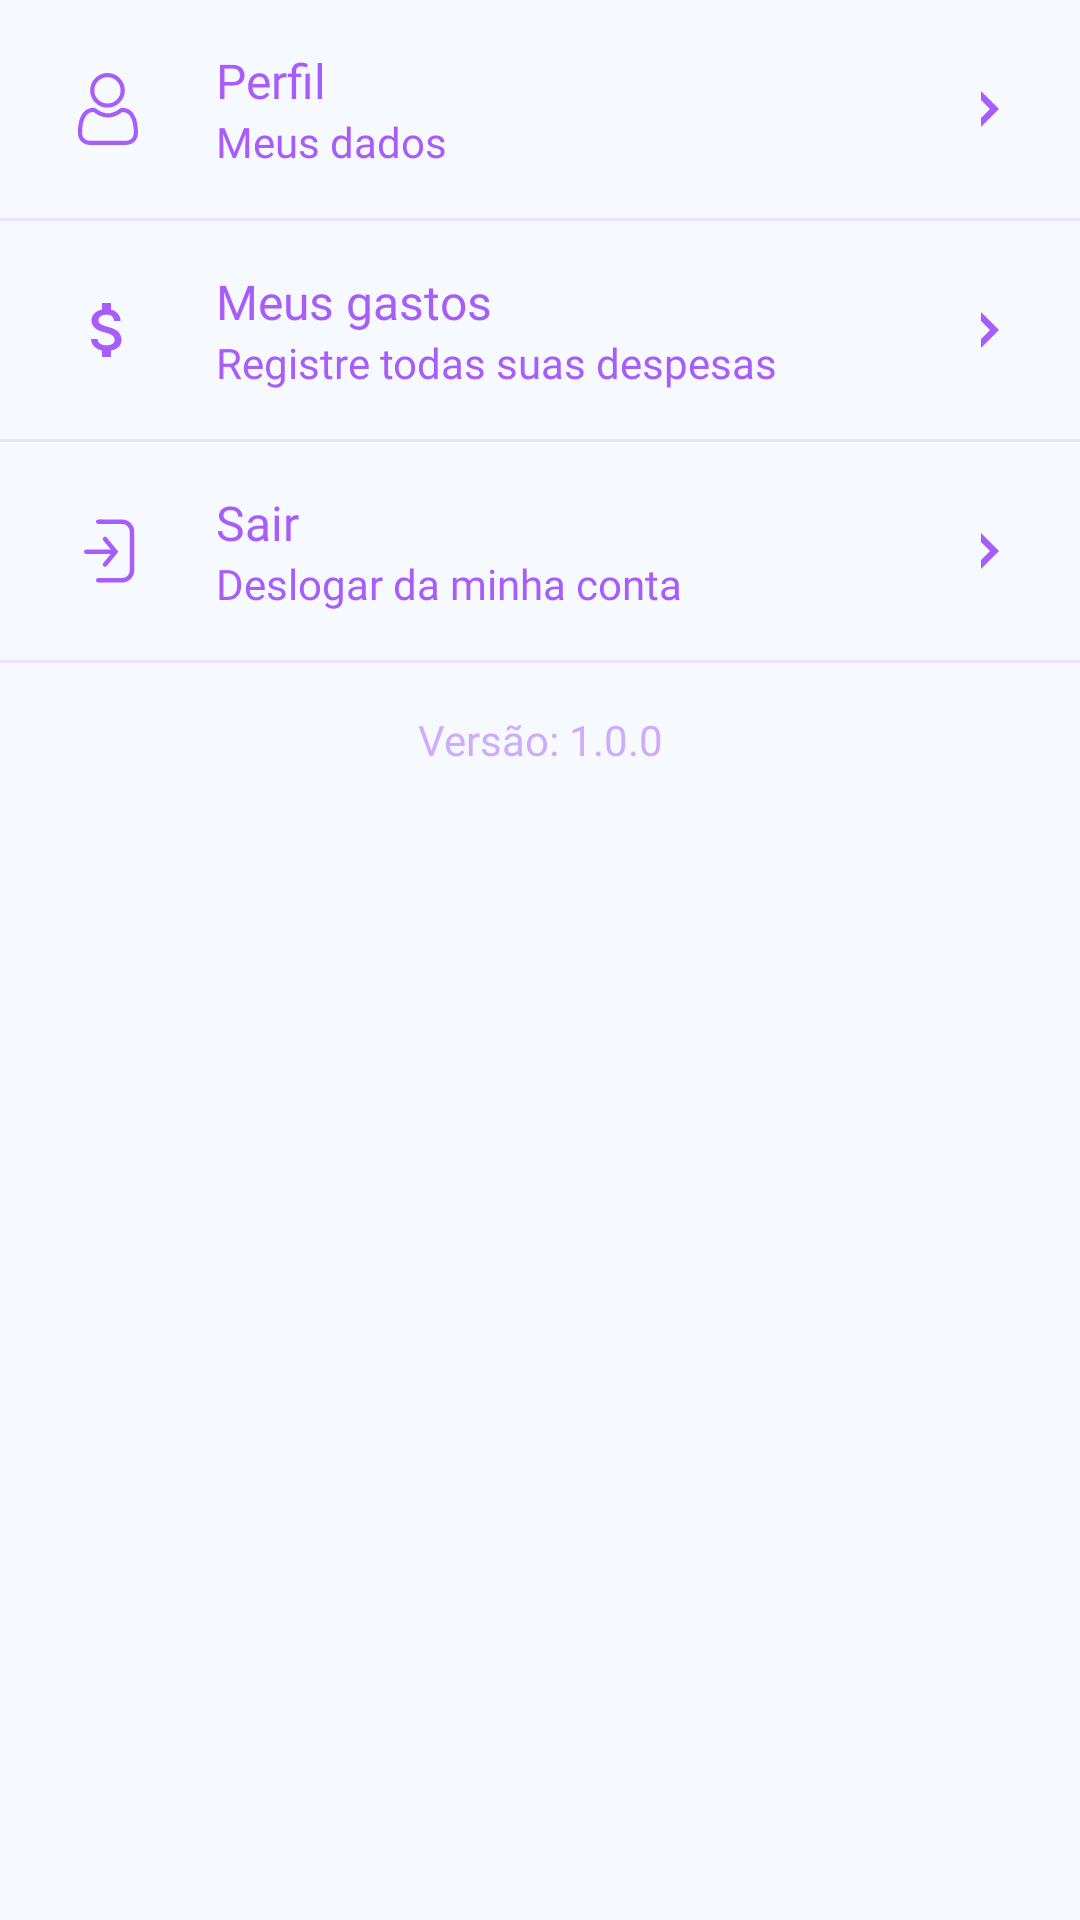

Produce the Android XML layout that renders to this screen, including the resource entries it uses.
<!-- AndroidManifest.xml: application theme Theme.ControleDeVendas -->
<!-- res/layout/fragment_account.xml -->
<?xml version="1.0" encoding="utf-8"?>
<LinearLayout xmlns:android="http://schemas.android.com/apk/res/android"
    xmlns:tools="http://schemas.android.com/tools"
    android:layout_width="match_parent"
    android:layout_height="match_parent"
    xmlns:app="http://schemas.android.com/apk/res-auto"
    tools:context=".presenter.account.AccountFragment">

    <ScrollView
        android:id="@+id/scrollView6"
        android:layout_width="match_parent"
        android:layout_height="match_parent"
        android:fillViewport="true"
        app:layout_constraintBottom_toBottomOf="parent"
        app:layout_constraintEnd_toEndOf="parent"
        app:layout_constraintStart_toStartOf="parent"
        app:layout_constraintTop_toTopOf="parent"
        tools:ignore="UselessParent">

        <LinearLayout
            android:layout_width="match_parent"
            android:layout_height="wrap_content"
            android:orientation="vertical">

            <LinearLayout
                android:id="@+id/ll_profile"
                android:layout_width="match_parent"
                android:layout_height="wrap_content"
                android:orientation="horizontal"
                android:paddingVertical="16dp">

                <ImageView
                    android:layout_width="wrap_content"
                    android:layout_height="wrap_content"
                    android:layout_gravity="center_vertical"
                    android:layout_marginStart="24dp"
                    android:src="@drawable/ic_user" />

                <LinearLayout
                    android:layout_width="0dp"
                    android:layout_height="wrap_content"
                    android:layout_marginStart="24dp"
                    android:layout_marginEnd="32dp"
                    android:layout_weight="1"
                    android:orientation="vertical">

                    <TextView
                        android:layout_width="match_parent"
                        android:layout_height="wrap_content"
                        android:text="Perfil"
                        android:textColor="@color/color_hint"
                        android:textSize="16sp"
                        android:fontFamily="@font/avenir_black"/>

                    <TextView
                        android:layout_width="match_parent"
                        android:layout_height="wrap_content"
                        android:text="Meus dados"
                        android:textColor="@color/color_hint"
                        android:fontFamily="@font/avenir_medium"/>

                </LinearLayout>

                <ImageView
                    android:layout_width="12dp"
                    android:layout_height="12dp"
                    android:layout_gravity="center_vertical"
                    android:layout_marginEnd="24dp"
                    android:src="@drawable/ic_navigation" />

            </LinearLayout>

            <include layout="@layout/divisor_vertical" />

            <LinearLayout
                android:id="@+id/ll_expenses"
                android:layout_width="match_parent"
                android:layout_height="wrap_content"
                android:orientation="horizontal"
                android:paddingVertical="16dp">

                <ImageView
                    android:layout_width="wrap_content"
                    android:layout_height="wrap_content"
                    android:layout_gravity="center_vertical"
                    android:layout_marginStart="24dp"
                    android:src="@drawable/ic_finance" />

                <LinearLayout
                    android:layout_width="0dp"
                    android:layout_height="wrap_content"
                    android:layout_marginStart="24dp"
                    android:layout_marginEnd="32dp"
                    android:layout_weight="1"
                    android:orientation="vertical">

                    <TextView
                        android:layout_width="match_parent"
                        android:layout_height="wrap_content"
                        android:text="Meus gastos"
                        android:textColor="@color/color_hint"
                        android:textSize="16sp"
                        android:fontFamily="@font/avenir_black"/>

                    <TextView
                        android:layout_width="match_parent"
                        android:layout_height="wrap_content"
                        android:text="Registre todas suas despesas"
                        android:textColor="@color/color_hint"
                        android:fontFamily="@font/avenir_medium"/>

                </LinearLayout>

                <ImageView
                    android:layout_width="12dp"
                    android:layout_height="12dp"
                    android:layout_gravity="center_vertical"
                    android:layout_marginEnd="24dp"
                    android:src="@drawable/ic_navigation" />

            </LinearLayout>

            <include layout="@layout/divisor_vertical" />

            <LinearLayout
                android:id="@+id/ll_logout"
                android:layout_width="match_parent"
                android:layout_height="wrap_content"
                android:orientation="vertical">

                <LinearLayout
                    android:layout_width="match_parent"
                    android:layout_height="wrap_content"
                    android:orientation="horizontal"
                    android:paddingVertical="16dp">

                    <ImageView
                        android:layout_width="wrap_content"
                        android:layout_height="wrap_content"
                        android:layout_gravity="center_vertical"
                        android:layout_marginStart="24dp"
                        android:src="@drawable/ic_logout" />

                    <LinearLayout
                        android:layout_width="0dp"
                        android:layout_height="wrap_content"
                        android:layout_marginStart="24dp"
                        android:layout_marginEnd="32dp"
                        android:layout_weight="1"
                        android:orientation="vertical">

                        <TextView
                            android:layout_width="match_parent"
                            android:layout_height="wrap_content"
                            android:text="@string/text_title_logout_account_fragment"
                            android:textColor="@color/color_hint"
                            android:textSize="16sp"
                            android:fontFamily="@font/avenir_black"/>

                        <TextView
                            android:layout_width="match_parent"
                            android:layout_height="wrap_content"
                            android:text="@string/text_description_logout_account_fragment"
                            android:textColor="@color/color_hint"
                            android:fontFamily="@font/avenir_medium"/>

                    </LinearLayout>

                    <ImageView
                        android:layout_width="12dp"
                        android:layout_height="12dp"
                        android:layout_gravity="center_vertical"
                        android:layout_marginEnd="24dp"
                        android:src="@drawable/ic_navigation" />

                </LinearLayout>

            </LinearLayout>

            <include layout="@layout/divisor_vertical" />

            <TextView
                android:layout_width="match_parent"
                android:layout_height="wrap_content"
                android:layout_marginTop="16dp"
                android:fontFamily="@font/avenir_medium"
                android:text="Versão: 1.0.0"
                android:textColor="@color/color_accent"
                android:textAlignment="center"/>

        </LinearLayout>

    </ScrollView>

</LinearLayout>
<!-- res/layout/divisor_vertical.xml (included above) -->
<?xml version="1.0" encoding="utf-8"?>

<LinearLayout xmlns:android="http://schemas.android.com/apk/res/android"
    android:orientation="vertical" android:layout_width="match_parent"
    android:layout_height="wrap_content">

    <ImageView
        android:layout_width="match_parent"
        android:layout_height="1dp"
        android:background="@color/color_accent"
        android:alpha="0.3"/>

</LinearLayout>
<!-- resources referenced by this layout -->
<resources>
  <color name="color_accent">#80A85CF9</color>
  <color name="color_hint">#A85CF9</color>
  <!-- drawable ic_finance (drawable) -->
  <vector xmlns:android="http://schemas.android.com/apk/res/android"
      android:width="24dp"
      android:height="24dp"
      android:viewportWidth="24"
      android:viewportHeight="24"
      android:tint="@color/color_hint">
    <path
        android:fillColor="@android:color/white"
        android:pathData="M11.8,10.9c-2.27,-0.59 -3,-1.2 -3,-2.15 0,-1.09 1.01,-1.85 2.7,-1.85 1.78,0 2.44,0.85 2.5,2.1h2.21c-0.07,-1.72 -1.12,-3.3 -3.21,-3.81V3h-3v2.16c-1.94,0.42 -3.5,1.68 -3.5,3.61 0,2.31 1.91,3.46 4.7,4.13 2.5,0.6 3,1.48 3,2.41 0,0.69 -0.49,1.79 -2.7,1.79 -2.06,0 -2.87,-0.92 -2.98,-2.1h-2.2c0.12,2.19 1.76,3.42 3.68,3.83V21h3v-2.15c1.95,-0.37 3.5,-1.5 3.5,-3.55 0,-2.84 -2.43,-3.81 -4.7,-4.4z"/>
  </vector>
  <!-- drawable ic_logout (drawable) -->
  <vector xmlns:android="http://schemas.android.com/apk/res/android"
      xmlns:tools="http://schemas.android.com/tools"
      android:width="24dp"
      android:height="24dp"
      android:viewportWidth="48"
      android:viewportHeight="48">
      <path
          android:fillColor="@color/color_hint"
          android:fillType="nonZero"
          android:pathData="M9.5,23h18a1.5,1.5 0,0 1,0 3h-18a1.5,1.5 0,0 1,0 -3zM17.5,3L19,3a1.5,1.5 0,0 1,0 3h-1.5a1.5,1.5 0,0 1,0 -3zM17.5,42L19,42a1.5,1.5 0,0 1,0 3h-1.5a1.5,1.5 0,0 1,0 -3z" />
      <path
          android:fillColor="#00000000"
          android:fillType="evenOdd"
          android:pathData="M18.5,43.5h14.96a6.5,6.5 0,0 0,6.5 -6.5V11a6.5,6.5 0,0 0,-6.5 -6.5H18.492"
          android:strokeWidth="3"
          android:strokeColor="@color/color_hint" />
      <path
          android:fillColor="#00000000"
          android:fillType="evenOdd"
          android:pathData="M22,16l7,8.5 -7,8.5"
          android:strokeWidth="3"
          android:strokeColor="@color/color_hint"
          android:strokeLineCap="round" />
  </vector>
  <!-- drawable ic_navigation (drawable) -->
  <vector android:height="24dp" android:viewportHeight="515.556"
      android:viewportWidth="515.556" android:width="24dp" xmlns:android="http://schemas.android.com/apk/res/android">
      <path android:fillColor="@color/color_hint" android:pathData="m386.671,257.778 l-257.778,257.778v-128.886l128.889,-128.892 -128.897,-128.886 0.008,-128.892z"/>
  </vector>
  <!-- drawable ic_user: vector/xml drawable (drawable, 3241 chars, omitted) -->
  <string name="text_description_logout_account_fragment">Deslogar da minha conta</string>
  <string name="text_title_logout_account_fragment">Sair</string>
  <style name="Theme.ControleDeVendas" parent="Theme.MaterialComponents.DayNight.NoActionBar">
          
          <item name="colorPrimary">@color/color_hint</item>
          <item name="colorPrimaryVariant">@color/color_hint</item>
          <item name="colorOnPrimary">@color/white</item>
          
          <item name="colorSecondary">@color/color_hint</item>
          <item name="colorSecondaryVariant">@color/color_hint</item>
          <item name="colorOnSecondary">@color/black</item>
          
          <item name="android:statusBarColor" tools:targetApi="l">?attr/colorPrimaryVariant</item>
          <item name="android:windowBackground">@color/bg_app</item>
  
      </style>
  <color name="white">#FFFFFF</color>
  <color name="black">#FF000000</color>
  <color name="bg_app">#F6FAFF</color>
</resources>
